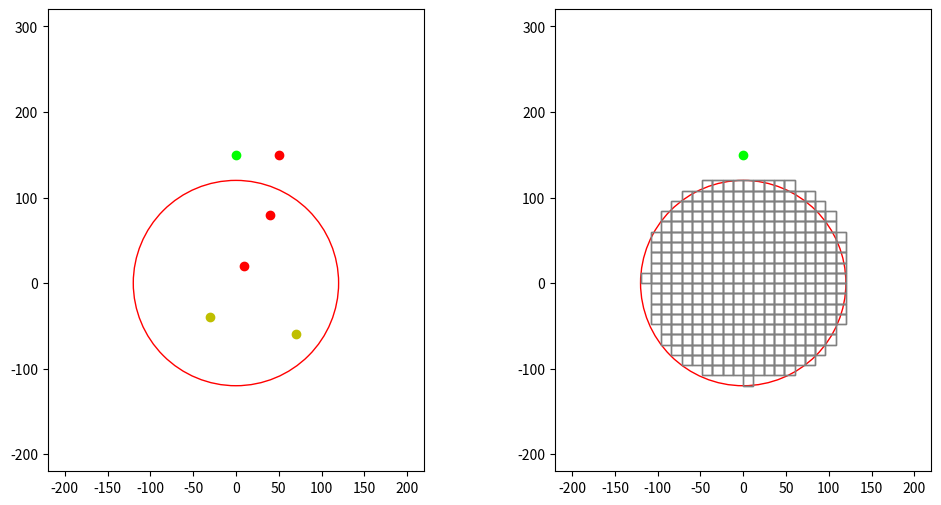

This chart was generated by the following Python code:
import numpy as np
import matplotlib.pyplot as plt
from matplotlib.animation import FuncAnimation, FFMpegWriter

# Define colors
BLACK = (0, 0, 0)
WHITE = (1, 1, 1)
RED = (1, 0, 0)
GREEN = (0, 1, 0)
YELLOW = (1, 1, 0)
BLUE = (0, 0, 1)

RADIUS = 120
SQUARE_SIZE = 12
SPEED = 1

OBSTACLE_RADIUS = SQUARE_SIZE
# OBSTACLE_RADIUS = int(SQUARE_SIZE/2)

def generate_grid(radius, square_size, center):
    half_size = square_size / 2
    x = np.arange(-radius, radius, square_size)
    y = np.arange(-radius, radius, square_size)
    grid = []
    for i in x:
        for j in y:
            if np.sqrt(i**2 + j**2) <= radius:
                grid.append((center[0] + i + half_size, center[1] + j + half_size))
    return grid

def plot_grid(radius, start_pos, goal_pos, static_obstacles, moving_obstacles):
    fig, (ax2, ax1) = plt.subplots(1, 2, figsize=(12, 6))
    ax1.set_aspect('equal')  # set equal aspect ratio
    ax2.set_aspect('equal')

    asv1, = ax1.plot([], [], '^', color=BLUE)
    asv2, = ax2.plot([], [], '^', color=BLUE)
    observation_horizon1 = plt.Circle(start_pos, radius, color='r', fill=False)
    observation_horizon2 = plt.Circle(start_pos, radius, color='r', fill=False)
    ax1.add_patch(observation_horizon1)
    ax2.add_patch(observation_horizon2)

    # Draw goal
    ax1.plot(goal_pos[0], goal_pos[1], 'o', color=GREEN)
    ax2.plot(goal_pos[0], goal_pos[1], 'o', color=GREEN)
    
    # Draw static obstacles
    for (x, y) in static_obstacles:
        # ax1.plot(x, y, 'yo')
        ax2.plot(x, y, 'yo')
    
    # Draw moving obstacles
    for (x, y) in moving_obstacles:
        # ax1.plot(x, y, 'ro')
        ax2.plot(x, y, 'ro')
    
    # Create path from start to goal
    path = []
    for x in range(start_pos[0], goal_pos[0]+1, SPEED):
        for y in range(start_pos[1], goal_pos[1]+1, SPEED):
            path.append((x,y))
    squares = []

    # Initialize variables for animation
    def init():
        asv1.set_data([], [])
        asv2.set_data([], [])
        observation_horizon1.center = start_pos
        observation_horizon2.center = start_pos
        grid = generate_grid(radius, SQUARE_SIZE, start_pos)
        for (cx, cy) in grid:
            rect = plt.Rectangle((cx - SQUARE_SIZE / 2, cy - SQUARE_SIZE / 2), SQUARE_SIZE, SQUARE_SIZE,
                                 edgecolor='gray', facecolor='none')
            ax1.add_patch(rect)
            squares.append(rect)
        return asv1, asv2, observation_horizon1, observation_horizon2, *squares
    
    # Reset locations of the grid squares
    def reset():
        for rect in squares:
            rect.remove()
        squares.clear()

    # Main animation loop to update the frame
    def update(frame):
        pos = path[frame]
        # x = agent_pos[0] + (goal_pos[0] - agent_pos[0]) * t
        # y = agent_pos[1] + (goal_pos[1] - agent_pos[1]) * t
        asv1.set_data(pos[0], pos[1])
        asv2.set_data(pos[0], pos[1])
        observation_horizon1.center = (pos[0], pos[1])
        observation_horizon2.center = (pos[0], pos[1])
        reset()     # remove previous grid squares

        # Draw new grid squares
        grid = generate_grid(radius, SQUARE_SIZE, (pos[0], pos[1]))
        for (cx, cy) in grid:
            # Check for collision with obstacles
            is_collision = any(np.sqrt((cx - ox)**2 + (cy - oy)**2) < (SQUARE_SIZE/2 + OBSTACLE_RADIUS)
                                for ox, oy in static_obstacles + moving_obstacles)
            color = 'red' if is_collision else 'none'
            rect = plt.Rectangle((cx - SQUARE_SIZE / 2, cy - SQUARE_SIZE / 2), SQUARE_SIZE, SQUARE_SIZE,
                                edgecolor='gray', facecolor=color)
            ax1.add_patch(rect)
            squares.append(rect)

        return asv1, asv2, observation_horizon1, observation_horizon2, *squares

    ani = FuncAnimation(fig, update, frames=len(path), init_func=init, blit=True, interval=100, repeat=False)
    ax1.set_xlim(-radius - 100, radius + 100)
    ax1.set_ylim(-radius - 100, radius + 200)
    ax2.set_xlim(-radius - 100, radius + 100)
    ax2.set_ylim(-radius - 100, radius + 200)

    # # Write to mp4 file
    # FFwriter = FFMpegWriter(fps=10)
    # ani.save("Environment construction/Paper implementation/animation.mp4", writer=FFwriter)

    # Show plot
    plt.show()

# Agent position (center of the grid)
start_pos = (0, 0)

# Example positions 
goal_pos = (0, 150)
static_obstacles = [(-30, -40), (70, -60)]
moving_obstacles = [(10, 20), (40, 80), (50,150)]

# Plot the grid and objects with animation
plot_grid(RADIUS, start_pos, goal_pos, static_obstacles, moving_obstacles)

